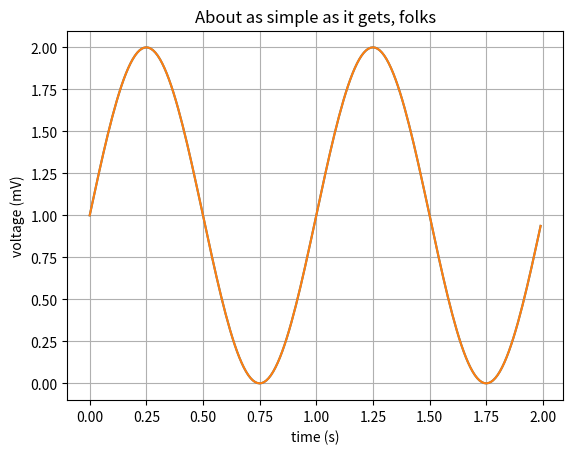

Recreate this plot in Python.
import matplotlib.pyplot as plt
import numpy as np

t = np.arange(0.0, 2.0, 0.01)
s = 1 + np.sin(2*np.pi*t)
plt.plot(t, s)

plt.xlabel('time (s)')
plt.ylabel('voltage (mV)')
plt.title('About as simple as it gets, folks')
plt.grid(True)
plt.savefig("test.png")
plt.show()

t = np.arange(0.0, 2.0, 0.01)
s = 1 + np.sin(2*np.pi*t)
plt.plot(t, s)

plt.xlabel('time (s)')
plt.ylabel('voltage (mV)')
plt.title('About as simple as it gets, folks')
plt.grid(True)
plt.savefig("test.png")
plt.show()